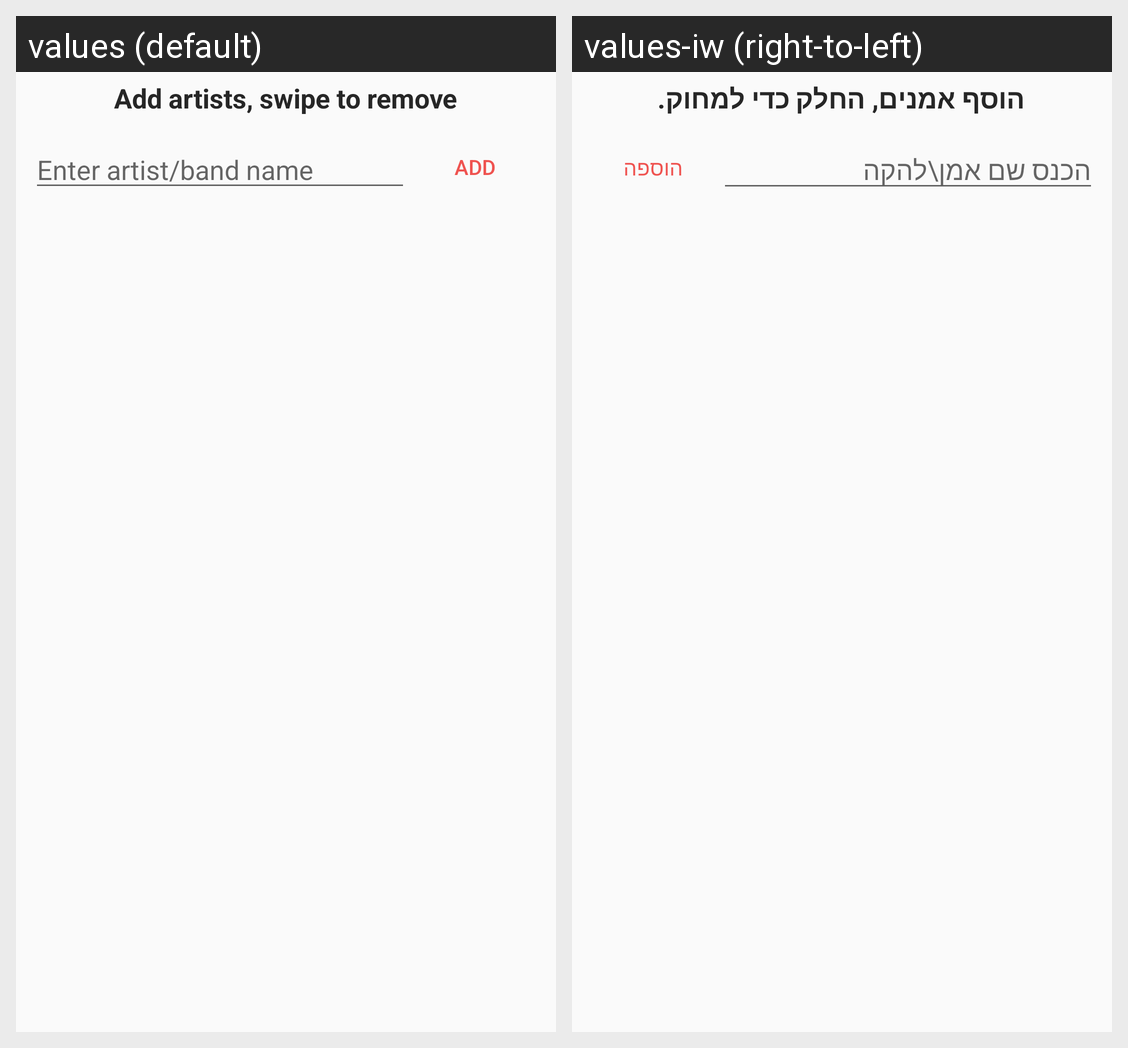

This grid shows one Android layout under two languages. Give, for every string resource on the screen, its name, the default text and each shown locale's text.
Android screen res/layout/add_remove_artists_fragment.xml rendered under 2 locales, left to right: values (default), values-iw (right-to-left). Device: Nexus 5 (rendered at 1080×1920; each locale shown at half size, 540×960, under a caption strip naming it); theme Theme.AppCompat.Light.NoActionBar.
Strings drawn on this screen, with the default value and each locale's value (text and hints the layout hard-codes, and strings that could not be matched under every locale, appear in the picture but are not listed):

add_artist_swipe_to_remove
  values: Add artists, swipe to remove
  values-iw: הוסף אמנים, החלק כדי למחוק.

label_enter_artist_name_hint
  values: Enter artist/band name
  values-iw: הכנס שם אמן\להקה

label_add
  values: Add
  values-iw: הוספה
